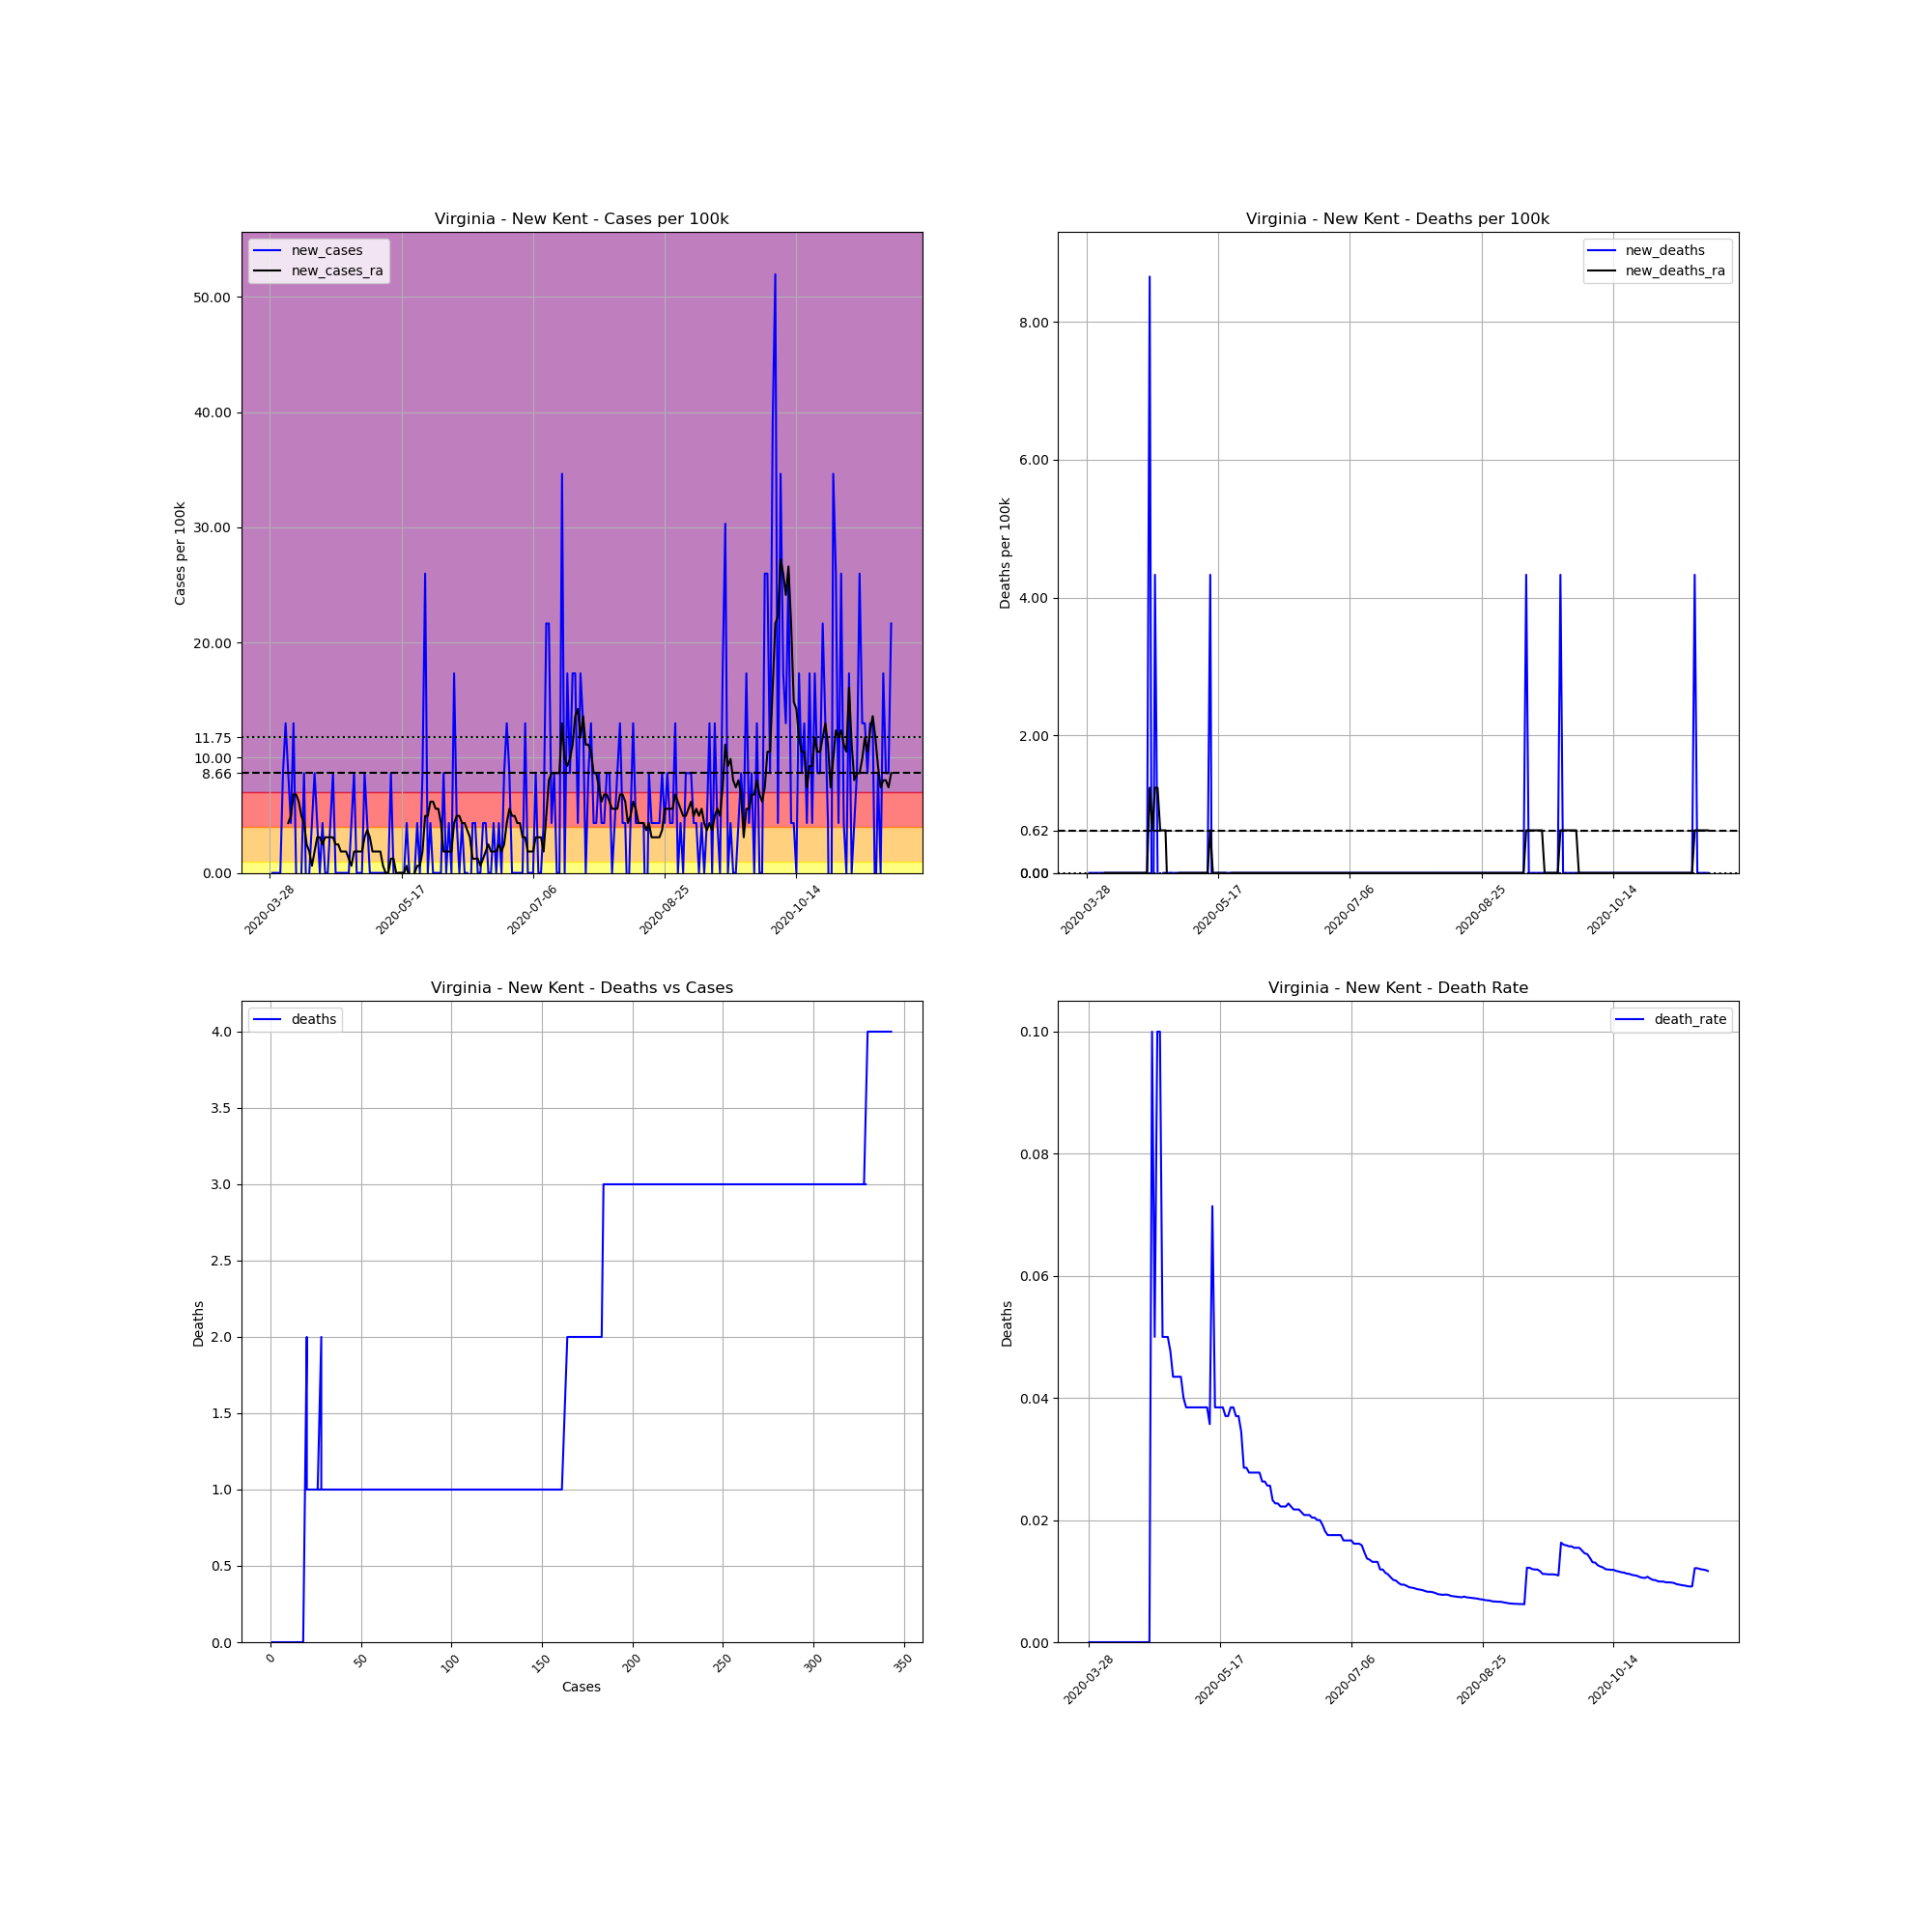

The data file committed next to this chart (first rows):
, date, county, state, fips, cases, deaths, COUNTY, STNAME, CTYNAME, POPESTIMATE2019, cases_per_100k, deaths_per_100k, death_rate, new_cases, new_deaths, new_cases_ra, new_deaths_ra
453982, 2020-03-28, New Kent, Virginia, 51127, 1, 0, 127, Virginia, New Kent, 23091, 4.331, 0.0, 0.0, , , , 
453983, 2020-03-29, New Kent, Virginia, 51127, 1, 0, 127, Virginia, New Kent, 23091, 4.331, 0.0, 0.0, 0.0, 0.0, , 
453984, 2020-03-30, New Kent, Virginia, 51127, 1, 0, 127, Virginia, New Kent, 23091, 4.331, 0.0, 0.0, 0.0, 0.0, , 
453985, 2020-03-31, New Kent, Virginia, 51127, 1, 0, 127, Virginia, New Kent, 23091, 4.331, 0.0, 0.0, 0.0, 0.0, , 
453986, 2020-04-01, New Kent, Virginia, 51127, 1, 0, 127, Virginia, New Kent, 23091, 4.331, 0.0, 0.0, 0.0, 0.0, , 
453987, 2020-04-02, New Kent, Virginia, 51127, 3, 0, 127, Virginia, New Kent, 23091, 12.99, 0.0, 0.0, 8.661, 0.0, , 
453988, 2020-04-03, New Kent, Virginia, 51127, 6, 0, 127, Virginia, New Kent, 23091, 25.98, 0.0, 0.0, 12.99, 0.0, , 
453989, 2020-04-04, New Kent, Virginia, 51127, 8, 0, 127, Virginia, New Kent, 23091, 34.65, 0.0, 0.0, 8.661, 0.0, 4.331, 0.0
453990, 2020-04-05, New Kent, Virginia, 51127, 9, 0, 127, Virginia, New Kent, 23091, 38.98, 0.0, 0.0, 4.331, 0.0, 4.949, 0.0
453991, 2020-04-06, New Kent, Virginia, 51127, 12, 0, 127, Virginia, New Kent, 23091, 51.97, 0.0, 0.0, 12.99, 0.0, 6.805, 0.0
453992, 2020-04-07, New Kent, Virginia, 51127, 12, 0, 127, Virginia, New Kent, 23091, 51.97, 0.0, 0.0, 0.0, 0.0, 6.805, 0.0
453993, 2020-04-08, New Kent, Virginia, 51127, 11, 0, 127, Virginia, New Kent, 23091, 47.64, 0.0, 0.0, -4.331, 0.0, 6.187, 0.0
453994, 2020-04-09, New Kent, Virginia, 51127, 11, 0, 127, Virginia, New Kent, 23091, 47.64, 0.0, 0.0, 0.0, 0.0, 4.949, 0.0
453995, 2020-04-10, New Kent, Virginia, 51127, 13, 0, 127, Virginia, New Kent, 23091, 56.3, 0.0, 0.0, 8.661, 0.0, 4.331, 0.0
453996, 2020-04-11, New Kent, Virginia, 51127, 12, 0, 127, Virginia, New Kent, 23091, 51.97, 0.0, 0.0, -4.331, 0.0, 2.475, 0.0
453997, 2020-04-12, New Kent, Virginia, 51127, 12, 0, 127, Virginia, New Kent, 23091, 51.97, 0.0, 0.0, 0.0, 0.0, 1.856, 0.0
453998, 2020-04-13, New Kent, Virginia, 51127, 13, 0, 127, Virginia, New Kent, 23091, 56.3, 0.0, 0.0, 4.331, 0.0, 0.6187, 0.0
453999, 2020-04-14, New Kent, Virginia, 51127, 15, 0, 127, Virginia, New Kent, 23091, 64.96, 0.0, 0.0, 8.661, 0.0, 1.856, 0.0
454000, 2020-04-15, New Kent, Virginia, 51127, 16, 0, 127, Virginia, New Kent, 23091, 69.29, 0.0, 0.0, 4.331, 0.0, 3.093, 0.0
454001, 2020-04-16, New Kent, Virginia, 51127, 16, 0, 127, Virginia, New Kent, 23091, 69.29, 0.0, 0.0, 0.0, 0.0, 3.093, 0.0
454002, 2020-04-17, New Kent, Virginia, 51127, 17, 0, 127, Virginia, New Kent, 23091, 73.62, 0.0, 0.0, 4.331, 0.0, 2.475, 0.0
454003, 2020-04-18, New Kent, Virginia, 51127, 17, 0, 127, Virginia, New Kent, 23091, 73.62, 0.0, 0.0, 0.0, 0.0, 3.093, 0.0
454004, 2020-04-19, New Kent, Virginia, 51127, 17, 0, 127, Virginia, New Kent, 23091, 73.62, 0.0, 0.0, 0.0, 0.0, 3.093, 0.0
454005, 2020-04-20, New Kent, Virginia, 51127, 18, 0, 127, Virginia, New Kent, 23091, 77.95, 0.0, 0.0, 4.331, 0.0, 3.093, 0.0
454006, 2020-04-21, New Kent, Virginia, 51127, 20, 2, 127, Virginia, New Kent, 23091, 86.61, 8.661, 0.1, 8.661, 8.661, 3.093, 1.237
454007, 2020-04-22, New Kent, Virginia, 51127, 20, 1, 127, Virginia, New Kent, 23091, 86.61, 4.331, 0.05, 0.0, -4.331, 2.475, 0.6187
454008, 2020-04-23, New Kent, Virginia, 51127, 20, 2, 127, Virginia, New Kent, 23091, 86.61, 8.661, 0.1, 0.0, 4.331, 2.475, 1.237
454009, 2020-04-24, New Kent, Virginia, 51127, 20, 2, 127, Virginia, New Kent, 23091, 86.61, 8.661, 0.1, 0.0, 0.0, 1.856, 1.237
454010, 2020-04-25, New Kent, Virginia, 51127, 20, 1, 127, Virginia, New Kent, 23091, 86.61, 4.331, 0.05, 0.0, -4.331, 1.856, 0.6187
454011, 2020-04-26, New Kent, Virginia, 51127, 20, 1, 127, Virginia, New Kent, 23091, 86.61, 4.331, 0.05, 0.0, 0.0, 1.856, 0.6187
454012, 2020-04-27, New Kent, Virginia, 51127, 20, 1, 127, Virginia, New Kent, 23091, 86.61, 4.331, 0.05, 0.0, 0.0, 1.237, 0.6187
454013, 2020-04-28, New Kent, Virginia, 51127, 21, 1, 127, Virginia, New Kent, 23091, 90.94, 4.331, 0.04762, 4.331, 0.0, 0.6187, -0.6187
454014, 2020-04-29, New Kent, Virginia, 51127, 23, 1, 127, Virginia, New Kent, 23091, 99.61, 4.331, 0.04348, 8.661, 0.0, 1.856, 0.0
454015, 2020-04-30, New Kent, Virginia, 51127, 23, 1, 127, Virginia, New Kent, 23091, 99.61, 4.331, 0.04348, 0.0, 0.0, 1.856, -0.6187
454016, 2020-05-01, New Kent, Virginia, 51127, 23, 1, 127, Virginia, New Kent, 23091, 99.61, 4.331, 0.04348, 0.0, 0.0, 1.856, -0.6187
454017, 2020-05-02, New Kent, Virginia, 51127, 23, 1, 127, Virginia, New Kent, 23091, 99.61, 4.331, 0.04348, 0.0, 0.0, 1.856, 0.0
454018, 2020-05-03, New Kent, Virginia, 51127, 25, 1, 127, Virginia, New Kent, 23091, 108.3, 4.331, 0.04, 8.661, 0.0, 3.093, 0.0
454019, 2020-05-04, New Kent, Virginia, 51127, 26, 1, 127, Virginia, New Kent, 23091, 112.6, 4.331, 0.03846, 4.331, 0.0, 3.712, 0.0
454020, 2020-05-05, New Kent, Virginia, 51127, 26, 1, 127, Virginia, New Kent, 23091, 112.6, 4.331, 0.03846, 0.0, 0.0, 3.093, 0.0
454021, 2020-05-06, New Kent, Virginia, 51127, 26, 1, 127, Virginia, New Kent, 23091, 112.6, 4.331, 0.03846, 0.0, 0.0, 1.856, 0.0
454022, 2020-05-07, New Kent, Virginia, 51127, 26, 1, 127, Virginia, New Kent, 23091, 112.6, 4.331, 0.03846, 0.0, 0.0, 1.856, 0.0
454023, 2020-05-08, New Kent, Virginia, 51127, 26, 1, 127, Virginia, New Kent, 23091, 112.6, 4.331, 0.03846, 0.0, 0.0, 1.856, 0.0
454024, 2020-05-09, New Kent, Virginia, 51127, 26, 1, 127, Virginia, New Kent, 23091, 112.6, 4.331, 0.03846, 0.0, 0.0, 1.856, 0.0
454025, 2020-05-10, New Kent, Virginia, 51127, 26, 1, 127, Virginia, New Kent, 23091, 112.6, 4.331, 0.03846, 0.0, 0.0, 0.6187, 0.0
454026, 2020-05-11, New Kent, Virginia, 51127, 26, 1, 127, Virginia, New Kent, 23091, 112.6, 4.331, 0.03846, 0.0, 0.0, 0.0, 0.0
454027, 2020-05-12, New Kent, Virginia, 51127, 26, 1, 127, Virginia, New Kent, 23091, 112.6, 4.331, 0.03846, 0.0, 0.0, 0.0, 0.0
454028, 2020-05-13, New Kent, Virginia, 51127, 28, 1, 127, Virginia, New Kent, 23091, 121.3, 4.331, 0.03571, 8.661, 0.0, 1.237, 0.0
454029, 2020-05-14, New Kent, Virginia, 51127, 28, 2, 127, Virginia, New Kent, 23091, 121.3, 8.661, 0.07143, 0.0, 4.331, 1.237, 0.6187
454030, 2020-05-15, New Kent, Virginia, 51127, 26, 1, 127, Virginia, New Kent, 23091, 112.6, 4.331, 0.03846, -8.661, -4.331, -5.075305255429287e-16, 0.0
454031, 2020-05-16, New Kent, Virginia, 51127, 26, 1, 127, Virginia, New Kent, 23091, 112.6, 4.331, 0.03846, 0.0, 0.0, -5.075305255429287e-16, 0.0
454032, 2020-05-17, New Kent, Virginia, 51127, 26, 1, 127, Virginia, New Kent, 23091, 112.6, 4.331, 0.03846, 0.0, 0.0, -5.075305255429287e-16, 0.0
454033, 2020-05-18, New Kent, Virginia, 51127, 26, 1, 127, Virginia, New Kent, 23091, 112.6, 4.331, 0.03846, 0.0, 0.0, -5.075305255429287e-16, 0.0
454034, 2020-05-19, New Kent, Virginia, 51127, 27, 1, 127, Virginia, New Kent, 23091, 116.9, 4.331, 0.03704, 4.331, 0.0, 0.6187, 0.0
454035, 2020-05-20, New Kent, Virginia, 51127, 27, 1, 127, Virginia, New Kent, 23091, 116.9, 4.331, 0.03704, 0.0, 0.0, -0.6187, 0.0
454036, 2020-05-21, New Kent, Virginia, 51127, 26, 1, 127, Virginia, New Kent, 23091, 112.6, 4.331, 0.03846, -4.331, 0.0, -1.237, -0.6187
454037, 2020-05-22, New Kent, Virginia, 51127, 26, 1, 127, Virginia, New Kent, 23091, 112.6, 4.331, 0.03846, 0.0, 0.0, -5.075305255429287e-16, 0.0
454038, 2020-05-23, New Kent, Virginia, 51127, 27, 1, 127, Virginia, New Kent, 23091, 116.9, 4.331, 0.03704, 4.331, 0.0, 0.6187, 0.0
454039, 2020-05-24, New Kent, Virginia, 51127, 27, 1, 127, Virginia, New Kent, 23091, 116.9, 4.331, 0.03704, 0.0, 0.0, 0.6187, 0.0
454040, 2020-05-25, New Kent, Virginia, 51127, 29, 1, 127, Virginia, New Kent, 23091, 125.6, 4.331, 0.03448, 8.661, 0.0, 1.856, 0.0
454041, 2020-05-26, New Kent, Virginia, 51127, 35, 1, 127, Virginia, New Kent, 23091, 151.6, 4.331, 0.02857, 25.98, 0.0, 4.949, 0.0
... 177 more rows
